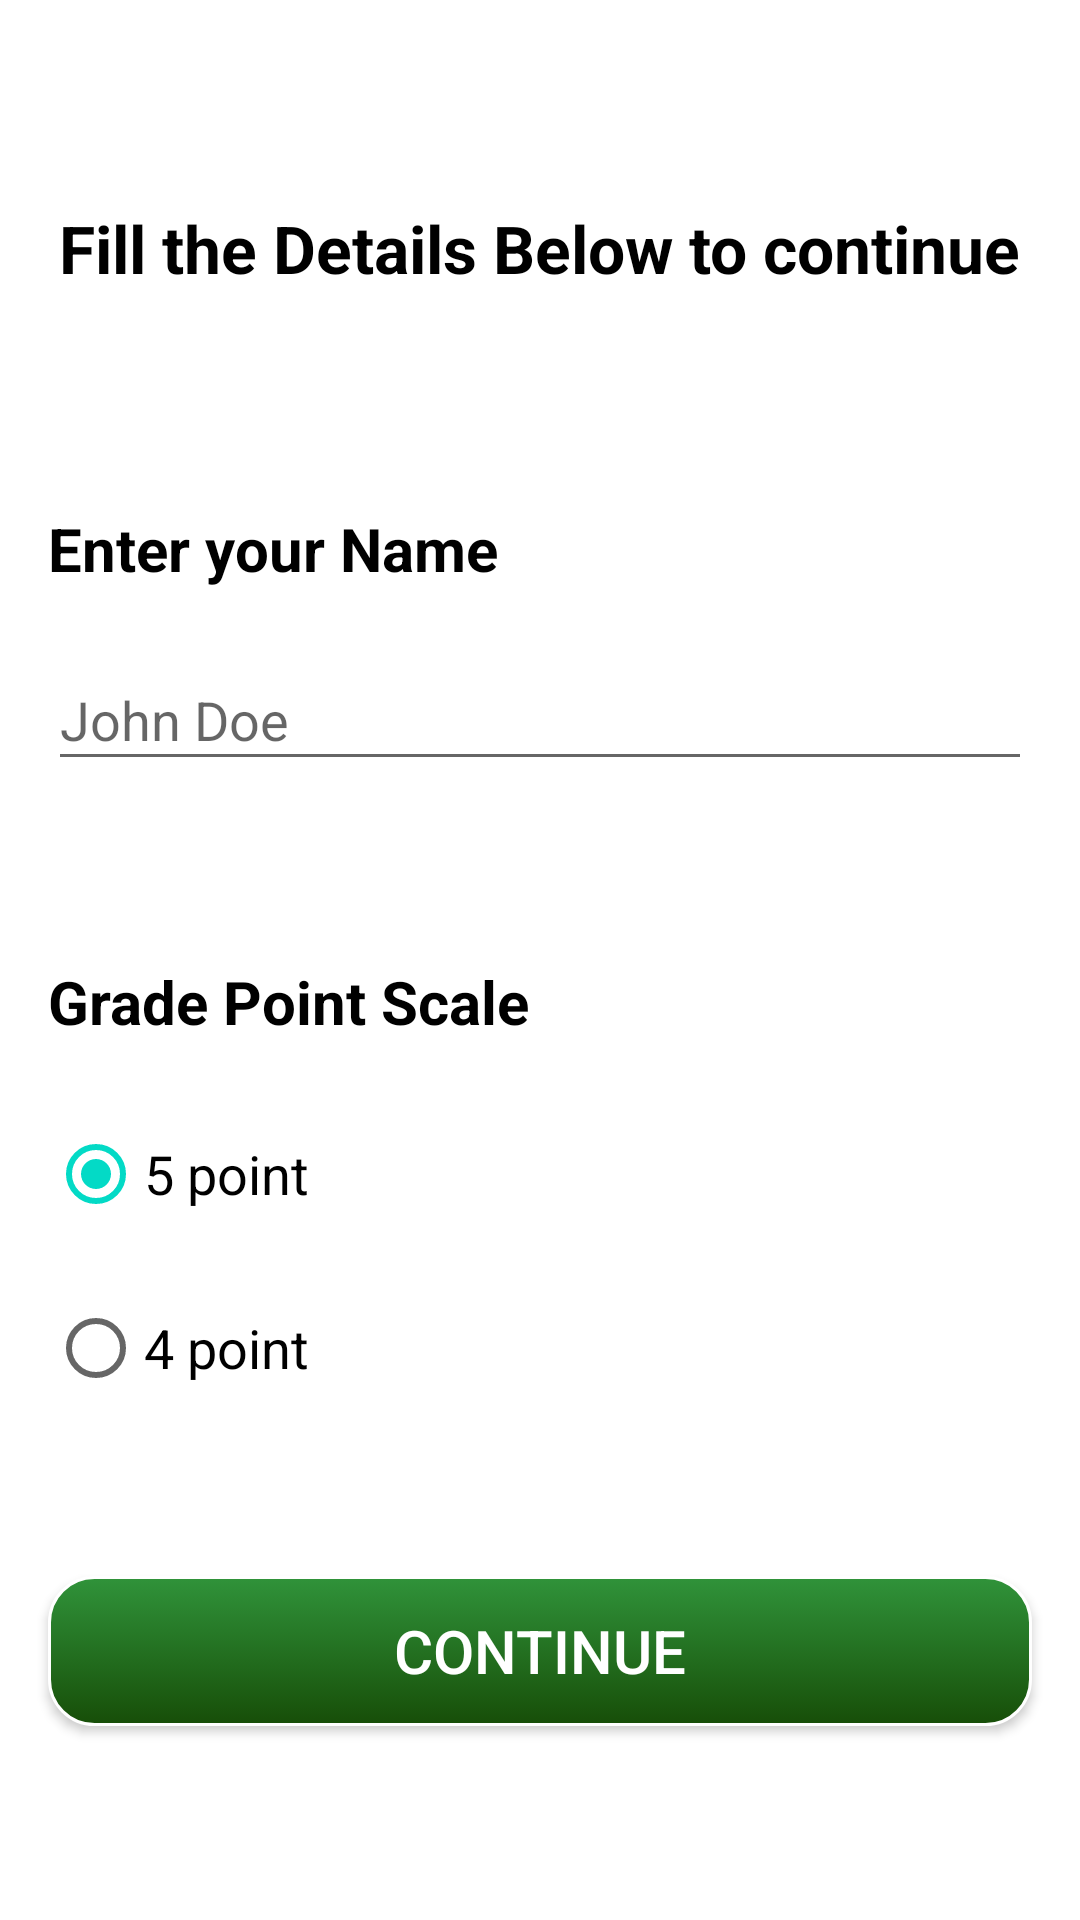

Android layout source for this screen:
<!-- AndroidManifest.xml: application theme AppTheme -->
<!-- res/layout/fragment_enter_initial_details.xml -->
<?xml version="1.0" encoding="utf-8"?>
<layout xmlns:android="http://schemas.android.com/apk/res/android"
    xmlns:app="http://schemas.android.com/apk/res-auto"
    xmlns:tools="http://schemas.android.com/tools">

    <data>

    </data>

    <androidx.constraintlayout.widget.ConstraintLayout
        android:layout_width="match_parent"
        android:layout_height="match_parent"
        tools:context=".ui.splash_screen.EnterInitialDetails">


        <TextView
            android:id="@+id/start"
            android:layout_width="wrap_content"
            android:layout_height="wrap_content"
            android:layout_marginTop="68dp"
            android:text="Fill the Details Below to continue"
            android:textColor="@color/black"
            android:textSize="22sp"
            android:textStyle="bold"
            app:layout_constraintEnd_toEndOf="parent"
            app:layout_constraintStart_toStartOf="parent"
            app:layout_constraintTop_toTopOf="parent" />

        <TextView
            android:id="@+id/textView"
            android:layout_width="wrap_content"
            android:layout_height="wrap_content"
            android:layout_marginStart="16dp"
            android:layout_marginTop="72dp"
            android:text="Enter your Name"
            android:textColor="@color/black"
            android:textSize="20sp"
            android:textStyle="bold"
            app:layout_constraintStart_toStartOf="parent"
            app:layout_constraintTop_toBottomOf="@+id/start" />

        <androidx.appcompat.widget.AppCompatEditText
            android:layout_width="0dp"
            android:layout_height="44dp"
            android:layout_marginStart="16dp"
            android:id="@+id/name"
            android:layout_marginEnd="16dp"
            android:hint="John Doe"
            android:layout_marginTop="20dp"
            app:layout_constraintEnd_toEndOf="parent"
            app:layout_constraintStart_toStartOf="parent"
            app:layout_constraintTop_toBottomOf="@+id/textView" />

        <TextView
            android:id="@+id/pointScale"
            android:layout_width="wrap_content"
            android:layout_height="wrap_content"
            android:layout_marginTop="60dp"
            android:text="Grade Point Scale"
            android:textColor="@color/black"
            android:textSize="20sp"
            android:textStyle="bold"
            app:layout_constraintStart_toStartOf="@+id/name"
            app:layout_constraintTop_toBottomOf="@+id/name"/>

        <RadioGroup
            android:id="@+id/radioGroup"
            android:layout_width="0dp"
            android:layout_height="wrap_content"
            android:layout_marginTop="20dp"
            app:layout_constraintEnd_toEndOf="parent"
            app:layout_constraintStart_toStartOf="@+id/pointScale"
            app:layout_constraintTop_toBottomOf="@+id/pointScale">

            <RadioButton
                android:id="@+id/radioButton5Point"
                android:layout_width="wrap_content"
                android:layout_height="wrap_content"
                android:checked="true"
                android:layout_marginBottom="10dp"
                android:textSize="18sp"
                android:text="5 point" />

            <RadioButton
                android:id="@+id/radioButton4Point"
                android:layout_width="wrap_content"
                android:textSize="18sp"
                android:layout_height="wrap_content"
                android:text="4 point" />

        </RadioGroup>

        <androidx.appcompat.widget.AppCompatButton
            android:id="@+id/submitButton"
            android:layout_width="0dp"
            android:layout_height="50dp"
            android:layout_marginTop="52dp"
            android:background="@drawable/rounded_corners"
            android:padding="8dp"
            android:text="Continue"
            android:textSize="20sp"
            android:textColor="@android:color/white"
            app:layout_constraintEnd_toEndOf="@+id/name"
            app:layout_constraintHorizontal_bias="0.0"
            app:layout_constraintStart_toStartOf="@+id/radioGroup"
            app:layout_constraintTop_toBottomOf="@+id/radioGroup" />
    </androidx.constraintlayout.widget.ConstraintLayout>
</layout>
<!-- resources referenced by this layout -->
<resources>
  <color name="black">#000000</color>
  <!-- drawable rounded_corners (drawable) -->
  <?xml version="1.0" encoding="utf-8"?>
  <selector xmlns:android="http://schemas.android.com/apk/res/android">
  
      <item>
          <layer-list>
              <item>
                  <shape>
                      <gradient
                          android:startColor="#30933A"
                          android:endColor="@color/fab_background"
                          android:angle="270"/>
                      <stroke
                          android:width="1dp"
                          android:color="#ffffff"/>
  
                      <corners
                          android:radius="15dp"/>
  
                      <padding
                          android:left="0dp"
                          android:right="0dp"
                          android:top="0dp"
                          android:bottom="0dp"/>
  
  
                  </shape>
              </item>
          </layer-list>
  
  
      </item>
  </selector>
  <style name="AppTheme" parent="Theme.MaterialComponents.Light.NoActionBar">
          
      </style>
  <color name="fab_background">#174E08</color>
</resources>
